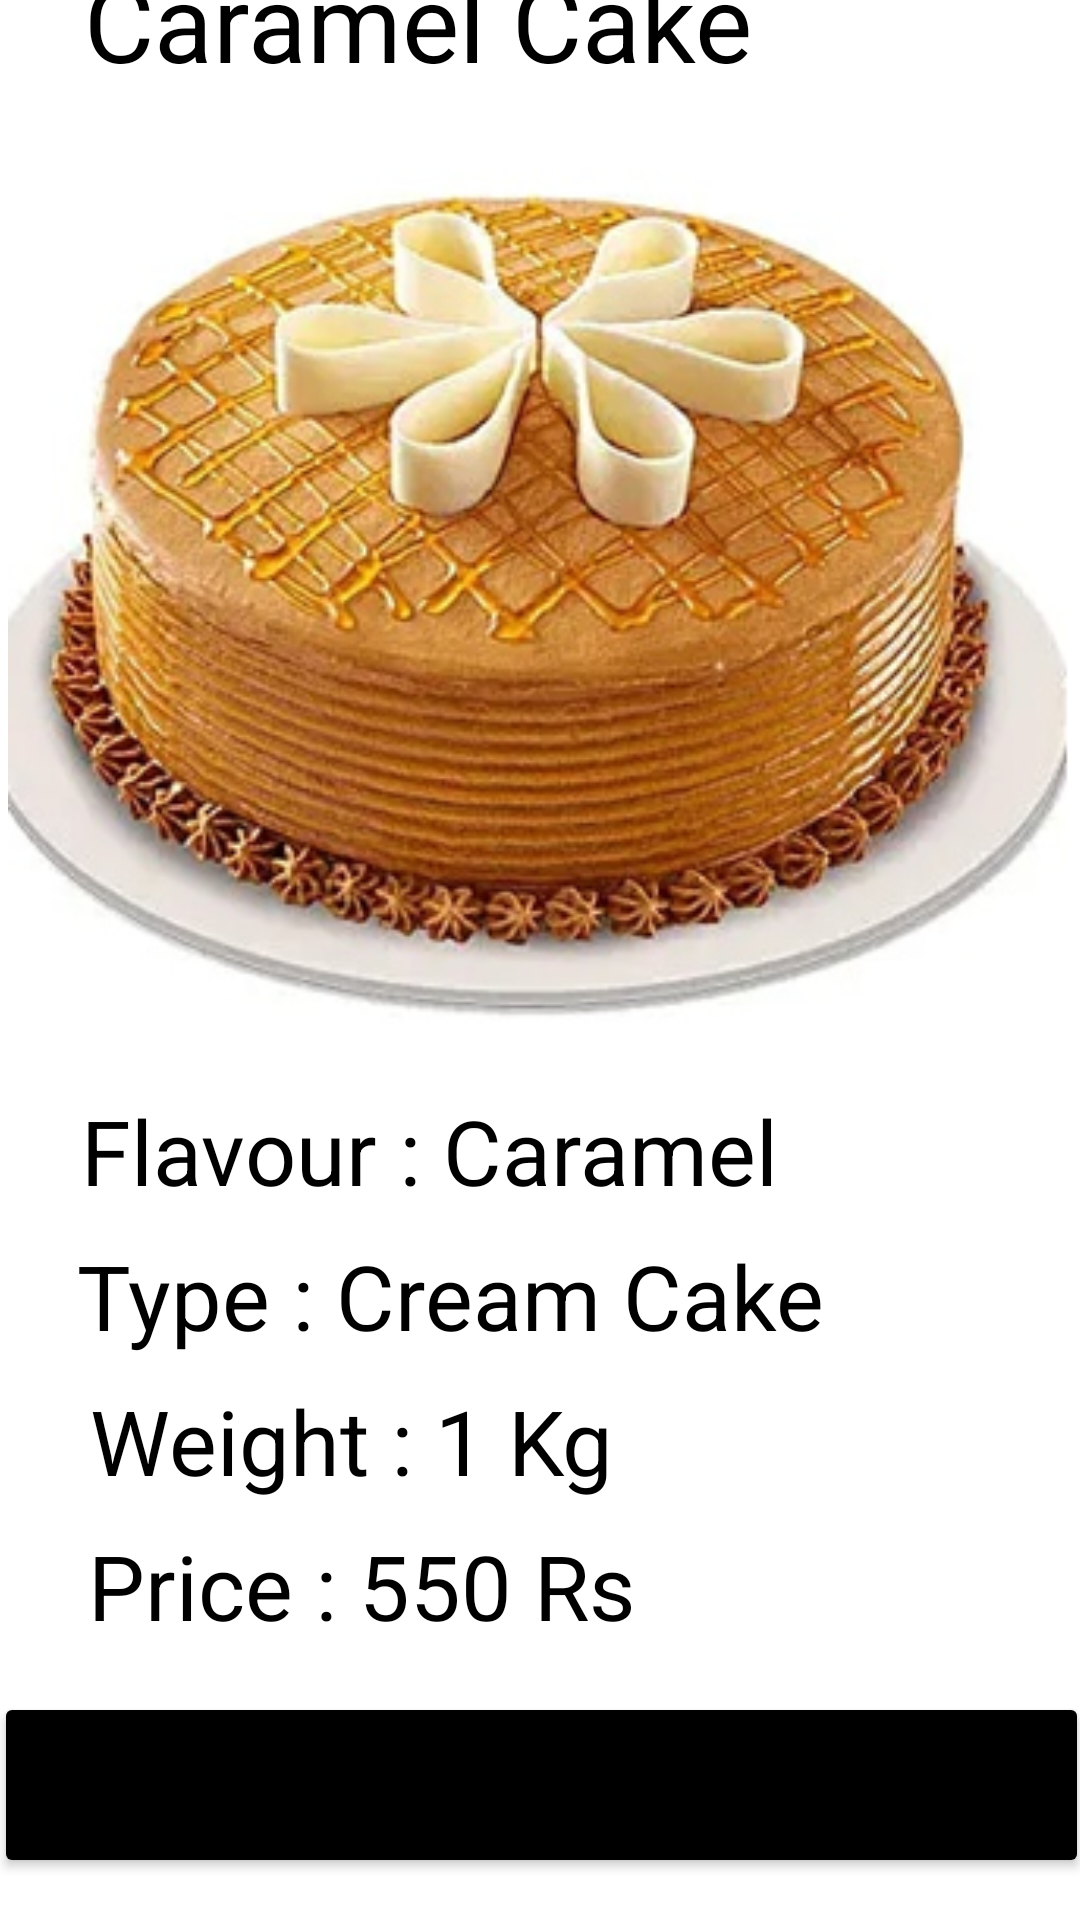

Android layout source for this screen:
<!-- AndroidManifest.xml: application theme Theme.OCCOS -->
<!-- res/layout/activity_cake4.xml -->
<?xml version="1.0" encoding="utf-8"?>
<androidx.constraintlayout.widget.ConstraintLayout xmlns:android="http://schemas.android.com/apk/res/android"
    xmlns:app="http://schemas.android.com/apk/res-auto"
    xmlns:tools="http://schemas.android.com/tools"
    android:layout_width="match_parent"
    android:layout_height="match_parent"
    tools:context=".ActivityCake4">

    <TextView
        android:id="@+id/textView22"
        android:layout_width="wrap_content"
        android:layout_height="wrap_content"
        android:text="Price : 550 Rs"
        android:textColor="@color/black"
        android:textSize="30sp"
        app:layout_constraintBottom_toTopOf="@+id/button9"
        app:layout_constraintEnd_toEndOf="parent"
        app:layout_constraintHorizontal_bias="0.166"
        app:layout_constraintStart_toStartOf="parent"
        app:layout_constraintTop_toTopOf="parent"
        app:layout_constraintVertical_bias="0.971" />

    <TextView
        android:id="@+id/textView23"
        android:layout_width="wrap_content"
        android:layout_height="wrap_content"
        android:layout_marginBottom="8dp"
        android:text="Weight : 1 Kg"
        android:textColor="@color/black"
        android:textSize="30sp"
        app:layout_constraintBottom_toTopOf="@+id/textView22"
        app:layout_constraintEnd_toEndOf="parent"
        app:layout_constraintHorizontal_bias="0.161"
        app:layout_constraintStart_toStartOf="parent"
        app:layout_constraintTop_toTopOf="parent"
        app:layout_constraintVertical_bias="1.0" />

    <Button
        android:id="@+id/button9"
        android:layout_width="365dp"
        android:layout_height="62dp"
        android:text="Place Order"
        app:backgroundTint="@color/design_default_color_on_secondary"
        app:layout_constraintBottom_toBottomOf="parent"
        app:layout_constraintEnd_toEndOf="parent"
        app:layout_constraintStart_toStartOf="parent"
        app:layout_constraintTop_toTopOf="parent"
        app:layout_constraintVertical_bias="0.976" />

    <TextView
        android:id="@+id/textView24"
        android:layout_width="wrap_content"
        android:layout_height="wrap_content"
        android:layout_marginBottom="8dp"
        android:text="Type : Cream Cake"
        android:textColor="@color/black"
        android:textSize="30sp"
        app:layout_constraintBottom_toTopOf="@+id/textView23"
        app:layout_constraintEnd_toEndOf="parent"
        app:layout_constraintHorizontal_bias="0.233"
        app:layout_constraintStart_toStartOf="parent"
        app:layout_constraintTop_toTopOf="parent"
        app:layout_constraintVertical_bias="1.0" />

    <ImageView
        android:id="@+id/imageView8"
        android:layout_width="355dp"
        android:layout_height="326dp"
        app:layout_constraintBottom_toTopOf="@+id/textView25"
        app:layout_constraintEnd_toEndOf="parent"
        app:layout_constraintStart_toStartOf="parent"
        app:layout_constraintTop_toTopOf="parent"
        app:layout_constraintVertical_bias="0.819"
        app:srcCompat="@drawable/caramel" />

    <TextView
        android:id="@+id/textView25"
        android:layout_width="wrap_content"
        android:layout_height="wrap_content"
        android:layout_marginBottom="8dp"
        android:text="Flavour : Caramel"
        android:textColor="@color/black"
        android:textSize="30sp"
        app:layout_constraintBottom_toTopOf="@+id/textView24"
        app:layout_constraintEnd_toEndOf="parent"
        app:layout_constraintHorizontal_bias="0.212"
        app:layout_constraintStart_toStartOf="parent"
        app:layout_constraintTop_toTopOf="parent"
        app:layout_constraintVertical_bias="1.0" />

    <TextView
        android:id="@+id/textView26"
        android:layout_width="wrap_content"
        android:layout_height="wrap_content"
        android:text="Caramel Cake"
        android:textColor="@color/black"
        android:textSize="36sp"
        app:layout_constraintBottom_toTopOf="@+id/imageView8"
        app:layout_constraintEnd_toEndOf="parent"
        app:layout_constraintHorizontal_bias="0.203"
        app:layout_constraintStart_toStartOf="parent"
        app:layout_constraintTop_toTopOf="parent"
        app:layout_constraintVertical_bias="1.0" />
</androidx.constraintlayout.widget.ConstraintLayout>
<!-- resources referenced by this layout -->
<resources>
  <!-- drawable caramel: png bitmap (drawable-v24, 228412 bytes) -->
  <style name="Theme.OCCOS" parent="Theme.MaterialComponents.DayNight.NoActionBar">
          
          <item name="colorPrimary">@color/purple_500</item>
          <item name="colorPrimaryVariant">@color/purple_700</item>
          <item name="colorOnPrimary">@color/white</item>
          
          <item name="colorSecondary">@color/teal_200</item>
          <item name="colorSecondaryVariant">@color/teal_700</item>
          <item name="colorOnSecondary">@color/black</item>
          
          <item name="android:statusBarColor" tools:targetApi="l">?attr/colorPrimaryVariant</item>
          
      </style>
  <!-- not gathered from this repository: default colours our renderer supplied (Android Studio template values) -->
  <color name="purple_500">#FF6200EE</color>
  <color name="purple_700">#FF3700B3</color>
  <color name="teal_200">#FF03DAC5</color>
  <color name="teal_700">#FF018786</color>
  <color name="black">#FF000000</color>
  <color name="white">#FFFFFFFF</color>
</resources>
